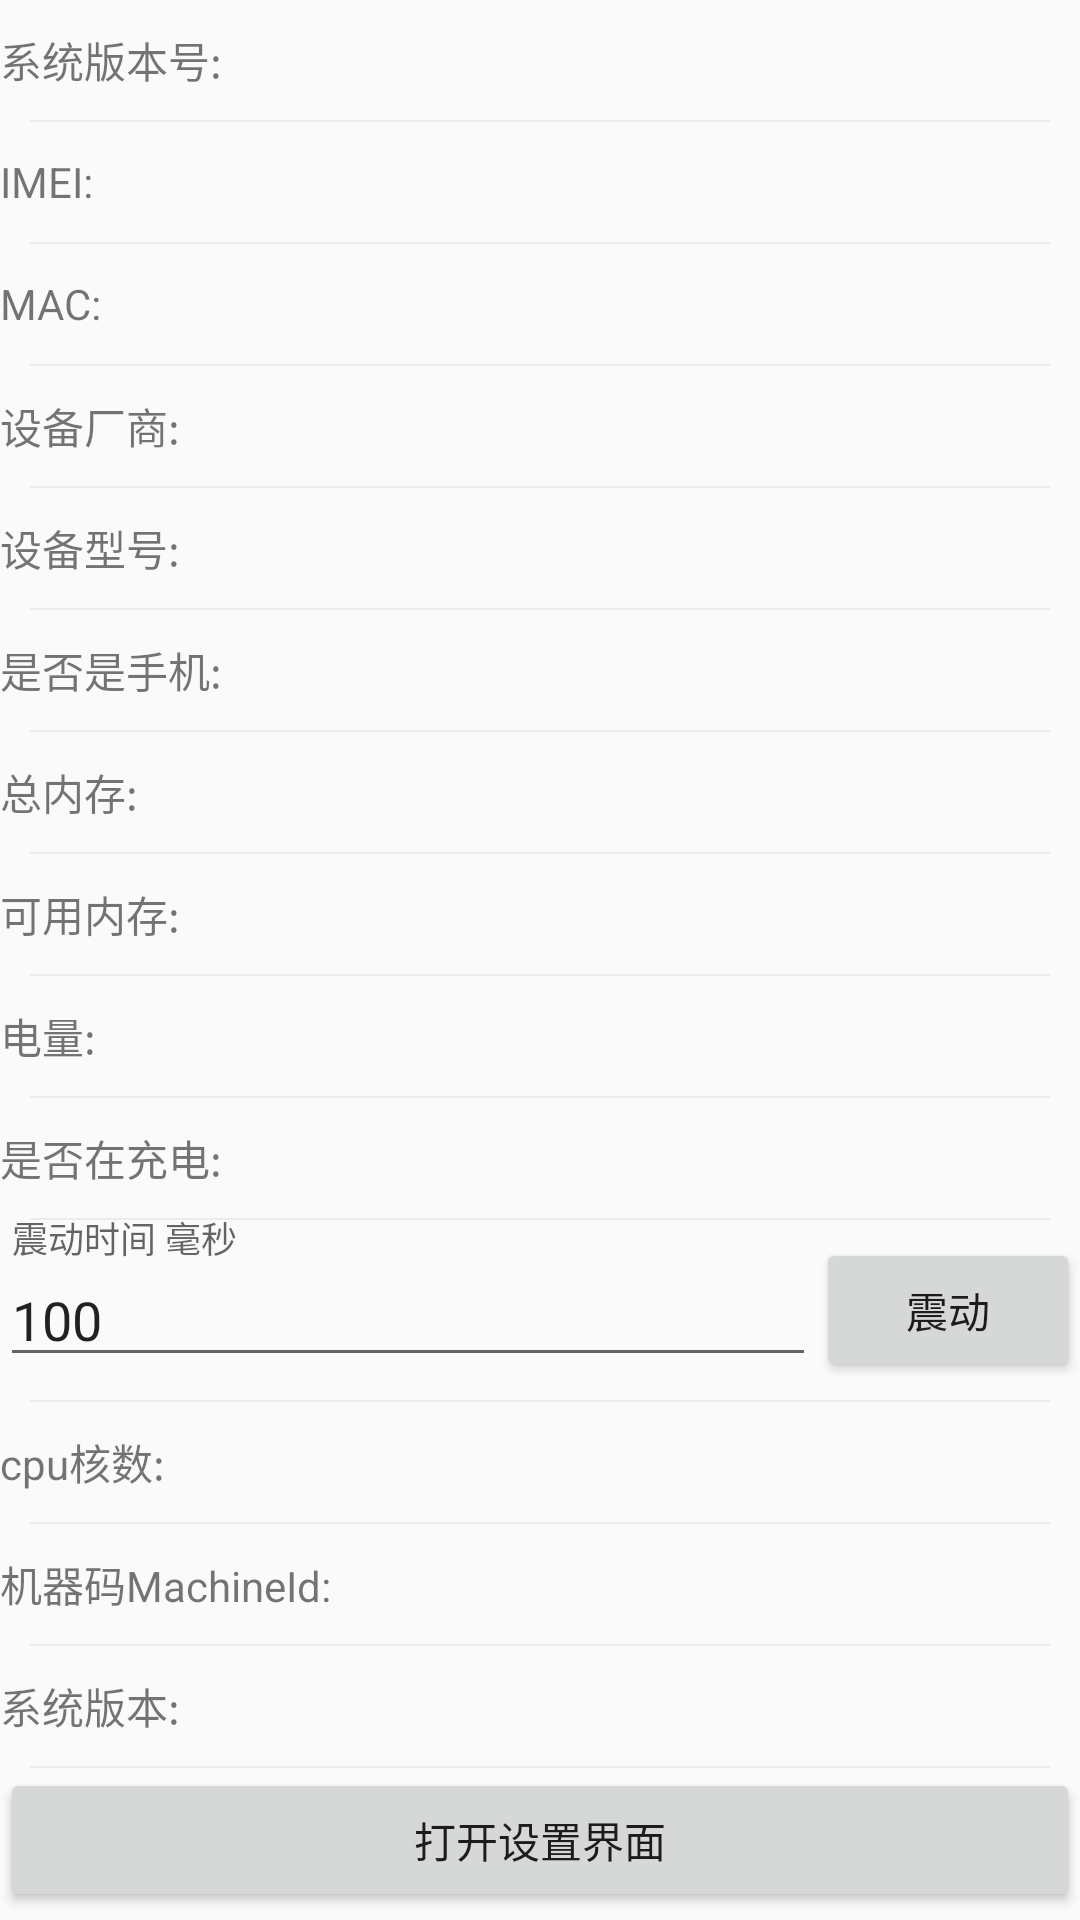

Layout XML and referenced resources for this Android screen:
<!-- AndroidManifest.xml: application theme AppTheme -->
<!-- res/layout/fragment_devices.xml -->
<?xml version="1.0" encoding="utf-8"?>

<android.support.v4.widget.NestedScrollView
    xmlns:android="http://schemas.android.com/apk/res/android"
    android:layout_width="match_parent"
    android:layout_height="match_parent"
    android:orientation="vertical">

    <LinearLayout
        android:layout_width="match_parent"
        android:layout_height="wrap_content"
        android:orientation="vertical"
        >

        <LinearLayout
            android:layout_width="match_parent"
            android:layout_height="40dp"
            android:gravity="center_vertical"
            >

            <TextView
                android:layout_width="wrap_content"
                android:layout_height="wrap_content"
                android:text="系统版本号: "
                />

            <TextView
                android:id="@+id/sdk_tv"
                android:layout_width="wrap_content"
                android:layout_height="wrap_content"/>
        </LinearLayout>

        <include layout="@layout/separator_line"/>

        <LinearLayout
            android:layout_width="match_parent"
            android:layout_height="40dp"
            android:gravity="center_vertical"
            >

            <TextView
                android:layout_width="wrap_content"
                android:layout_height="wrap_content"
                android:text="IMEI: "
                />

            <TextView
                android:id="@+id/imei_tv"
                android:layout_width="wrap_content"
                android:layout_height="wrap_content"/>
        </LinearLayout>

        <include layout="@layout/separator_line"/>

        <LinearLayout
            android:layout_width="match_parent"
            android:layout_height="40dp"
            android:gravity="center_vertical"
            >

            <TextView
                android:layout_width="wrap_content"
                android:layout_height="wrap_content"
                android:text="MAC: "
                />

            <TextView
                android:id="@+id/mac_tv"
                android:layout_width="wrap_content"
                android:layout_height="wrap_content"/>
        </LinearLayout>

        <include layout="@layout/separator_line"/>

        <LinearLayout
            android:layout_width="match_parent"
            android:layout_height="40dp"
            android:gravity="center_vertical"
            >

            <TextView
                android:layout_width="wrap_content"
                android:layout_height="wrap_content"
                android:text="设备厂商: "
                />

            <TextView
                android:id="@+id/manufacturer_tv"
                android:layout_width="wrap_content"
                android:layout_height="wrap_content"/>
        </LinearLayout>

        <include layout="@layout/separator_line"/>

        <LinearLayout
            android:layout_width="match_parent"
            android:layout_height="40dp"
            android:gravity="center_vertical"
            >

            <TextView
                android:layout_width="wrap_content"
                android:layout_height="wrap_content"
                android:text="设备型号: "
                />

            <TextView
                android:id="@+id/model_tv"
                android:layout_width="wrap_content"
                android:layout_height="wrap_content"/>
        </LinearLayout>

        <include layout="@layout/separator_line"/>

        <LinearLayout
            android:layout_width="match_parent"
            android:layout_height="40dp"
            android:gravity="center_vertical"
            >

            <TextView
                android:layout_width="wrap_content"
                android:layout_height="wrap_content"
                android:text="是否是手机: "
                />

            <TextView
                android:id="@+id/is_phone_tv"
                android:layout_width="wrap_content"
                android:layout_height="wrap_content"/>
        </LinearLayout>

        <include layout="@layout/separator_line"/>

        <LinearLayout
            android:layout_width="match_parent"
            android:layout_height="40dp"
            android:gravity="center_vertical"
            >

            <TextView
                android:layout_width="wrap_content"
                android:layout_height="wrap_content"
                android:text="总内存: "
                />

            <TextView
                android:id="@+id/total_memory_tv"
                android:layout_width="wrap_content"
                android:layout_height="wrap_content"/>
        </LinearLayout>

        <include layout="@layout/separator_line"/>

        <LinearLayout
            android:layout_width="match_parent"
            android:layout_height="40dp"
            android:gravity="center_vertical"
            >

            <TextView
                android:layout_width="wrap_content"
                android:layout_height="wrap_content"
                android:text="可用内存: "
                />

            <TextView
                android:id="@+id/available_memory_tv"
                android:layout_width="wrap_content"
                android:layout_height="wrap_content"/>
        </LinearLayout>

        <include layout="@layout/separator_line"/>

        <LinearLayout
            android:layout_width="match_parent"
            android:layout_height="40dp"
            android:gravity="center_vertical"
            >

            <TextView
                android:layout_width="wrap_content"
                android:layout_height="wrap_content"
                android:text="电量: "
                />

            <TextView
                android:id="@+id/battery_level_tv"
                android:layout_width="wrap_content"
                android:layout_height="wrap_content"/>
        </LinearLayout>

        <include layout="@layout/separator_line"/>

        <LinearLayout
            android:layout_width="match_parent"
            android:layout_height="40dp"
            android:gravity="center_vertical"
            >

            <TextView
                android:layout_width="wrap_content"
                android:layout_height="wrap_content"
                android:text="是否在充电: "
                />

            <TextView
                android:id="@+id/is_charge_tv"
                android:layout_width="wrap_content"
                android:layout_height="wrap_content"/>
        </LinearLayout>

        <include layout="@layout/separator_line"/>


        <LinearLayout
            android:layout_width="match_parent"
            android:layout_height="60dp"
            android:gravity="center_vertical"
            >

            <android.support.design.widget.TextInputLayout
                android:layout_width="0dp"
                android:layout_height="match_parent"
                android:layout_weight="1">

                <EditText
                    android:id="@+id/vibrate_et"
                    android:layout_width="match_parent"
                    android:layout_height="wrap_content"
                    android:hint="震动时间 毫秒"
                    android:inputType="number"
                    android:maxLines="1"
                    android:maxLength="4"
                    android:text="100"/>
            </android.support.design.widget.TextInputLayout>

            <Button
                android:id="@+id/vibrate_btn"
                android:layout_width="wrap_content"
                android:layout_height="wrap_content"
                android:text="震动"/>

        </LinearLayout>

        <include layout="@layout/separator_line"/>

        <LinearLayout
            android:layout_width="match_parent"
            android:layout_height="40dp"
            android:gravity="center_vertical"
            >

            <TextView
                android:layout_width="wrap_content"
                android:layout_height="wrap_content"
                android:text="cpu核数: "
                />

            <TextView
                android:id="@+id/tv_cpu_core"
                android:layout_width="wrap_content"
                android:layout_height="wrap_content"/>
        </LinearLayout>

        <include layout="@layout/separator_line"/>

        <LinearLayout
            android:layout_width="match_parent"
            android:layout_height="40dp"
            android:gravity="center_vertical"
            >

            <TextView
                android:layout_width="wrap_content"
                android:layout_height="wrap_content"
                android:text="机器码MachineId: "
                />

            <TextView
                android:id="@+id/tv_machine_id"
                android:layout_width="wrap_content"
                android:layout_height="wrap_content"/>
        </LinearLayout>

        <include layout="@layout/separator_line"/>

        <LinearLayout
            android:layout_width="match_parent"
            android:layout_height="40dp"
            android:gravity="center_vertical"
            >

            <TextView
                android:layout_width="wrap_content"
                android:layout_height="wrap_content"
                android:text="系统版本: "
                />

            <TextView
                android:id="@+id/tv_system_version"
                android:layout_width="wrap_content"
                android:layout_height="wrap_content"/>
        </LinearLayout>

        <include layout="@layout/separator_line"/>

        <Button
            android:id="@+id/btn_open_setting"
            android:layout_width="match_parent"
            android:layout_height="wrap_content"
            android:text="打开设置界面"
            />

    </LinearLayout>


</android.support.v4.widget.NestedScrollView>
<!-- res/layout/separator_line.xml (included above) -->
<?xml version="1.0" encoding="utf-8"?>

<View xmlns:android="http://schemas.android.com/apk/res/android"
      android:layout_width="match_parent"
      android:layout_height="2px"
      android:layout_marginLeft="10dp"
      android:layout_marginRight="10dp"
    android:background="#ececec">

</View>
<!-- resources referenced by this layout -->
<resources>
  <style name="AppTheme" parent="Theme.AppCompat.Light.NoActionBar">
          
          <item name="colorPrimary">@color/colorPrimary</item>
          <item name="colorPrimaryDark">@color/colorPrimaryDark</item>
          <item name="colorAccent">@color/colorAccent</item>
  
      </style>
  <color name="colorPrimary">#E14638</color>
  <color name="colorPrimaryDark">#E14638</color>
  <color name="colorAccent">#F7B7B2</color>
</resources>
